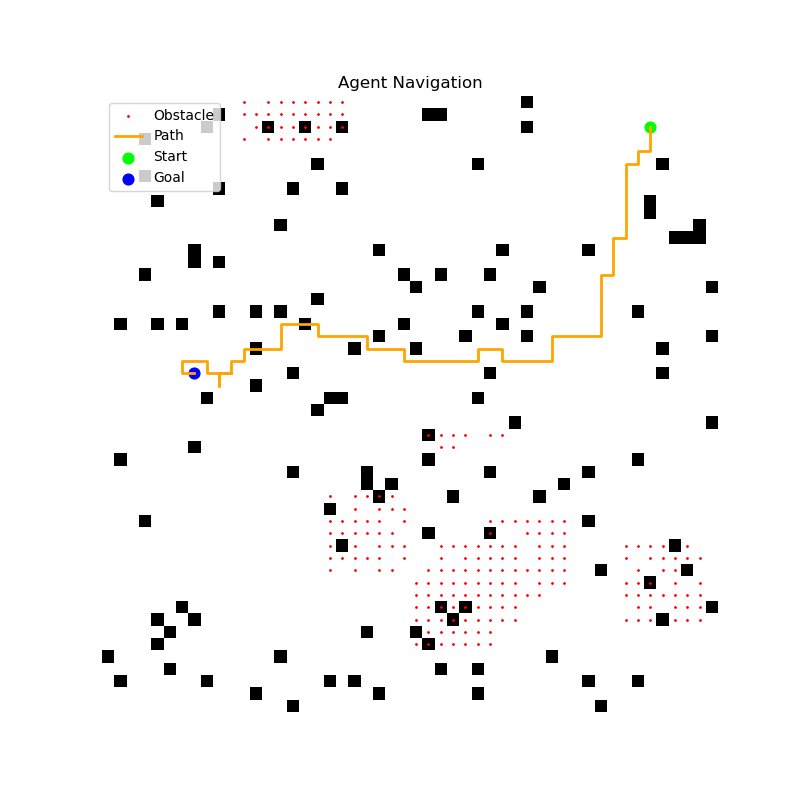

Source data for this figure (header and first rows):
x, y
2, 44
3, 44
4, 44
4, 43
5, 43
5, 42
6, 42
7, 42
8, 42
9, 42
10, 42
11, 42
11, 41
12, 41
13, 41
14, 41
14, 40
15, 40
16, 40
17, 40
18, 40
19, 40
19, 39
19, 38
19, 37
19, 36
20, 36
21, 36
21, 35
21, 34
21, 33
21, 32
20, 32
20, 31
20, 30
21, 30
21, 29
21, 28
21, 27
21, 26
21, 25
21, 24
21, 25
21, 24
21, 25
21, 24
21, 25
21, 24
21, 25
21, 24
20, 24
20, 23
20, 22
20, 21
19, 21
19, 20
19, 19
19, 18
19, 17
18, 17
... 74 more rows
